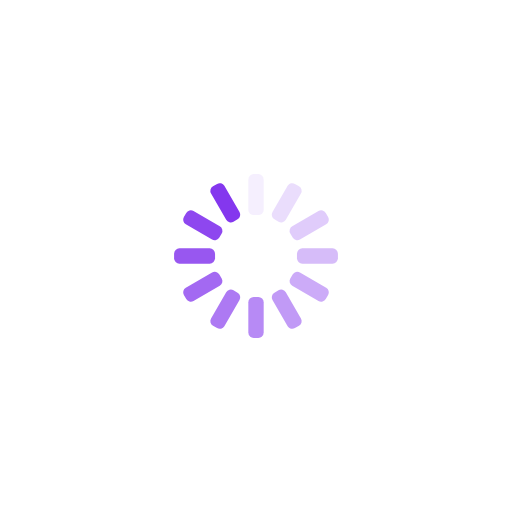
t = 0.00 s
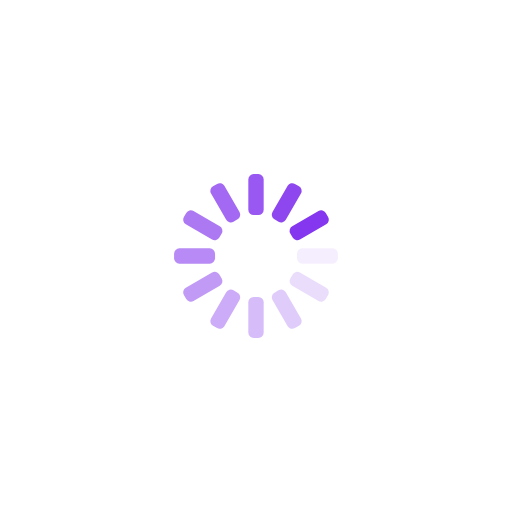
t = 0.25 s
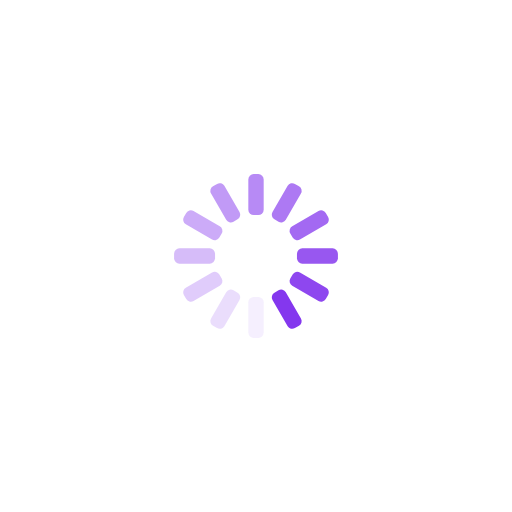
t = 0.50 s
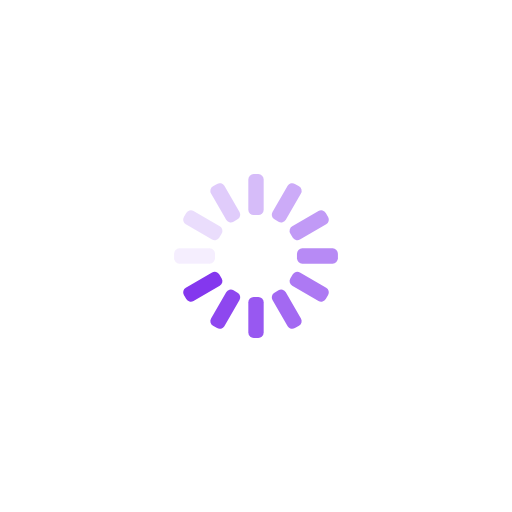
t = 0.75 s

The animated SVG that drew these frames (rendered in a browser with its animation timeline set to each time). Animation: 12 SMIL elements (animate=12); one cycle of 1.00 s, repeats indefinitely.

<?xml version="1.0" encoding="utf-8"?>
<svg xmlns="http://www.w3.org/2000/svg" xmlns:xlink="http://www.w3.org/1999/xlink" style="margin: auto; background: none; display: block; shape-rendering: auto; animation-play-state: running; animation-delay: 0s;" width="200px" height="200px" viewBox="0 0 100 100" preserveAspectRatio="xMidYMid">
<g transform="rotate(0 50 50)" style="animation-play-state: running; animation-delay: 0s;">
  <rect x="48.5" y="34" rx="1.04" ry="1.04" width="3" height="8" fill="#8437ee" style="animation-play-state: running; animation-delay: 0s;">
    <animate attributeName="opacity" values="1;0" keyTimes="0;1" dur="1s" begin="-0.9166666666666666s" repeatCount="indefinite" style="animation-play-state: running; animation-delay: 0s;"></animate>
  </rect>
</g><g transform="rotate(30 50 50)" style="animation-play-state: running; animation-delay: 0s;">
  <rect x="48.5" y="34" rx="1.04" ry="1.04" width="3" height="8" fill="#8437ee" style="animation-play-state: running; animation-delay: 0s;">
    <animate attributeName="opacity" values="1;0" keyTimes="0;1" dur="1s" begin="-0.8333333333333334s" repeatCount="indefinite" style="animation-play-state: running; animation-delay: 0s;"></animate>
  </rect>
</g><g transform="rotate(60 50 50)" style="animation-play-state: running; animation-delay: 0s;">
  <rect x="48.5" y="34" rx="1.04" ry="1.04" width="3" height="8" fill="#8437ee" style="animation-play-state: running; animation-delay: 0s;">
    <animate attributeName="opacity" values="1;0" keyTimes="0;1" dur="1s" begin="-0.75s" repeatCount="indefinite" style="animation-play-state: running; animation-delay: 0s;"></animate>
  </rect>
</g><g transform="rotate(90 50 50)" style="animation-play-state: running; animation-delay: 0s;">
  <rect x="48.5" y="34" rx="1.04" ry="1.04" width="3" height="8" fill="#8437ee" style="animation-play-state: running; animation-delay: 0s;">
    <animate attributeName="opacity" values="1;0" keyTimes="0;1" dur="1s" begin="-0.6666666666666666s" repeatCount="indefinite" style="animation-play-state: running; animation-delay: 0s;"></animate>
  </rect>
</g><g transform="rotate(120 50 50)" style="animation-play-state: running; animation-delay: 0s;">
  <rect x="48.5" y="34" rx="1.04" ry="1.04" width="3" height="8" fill="#8437ee" style="animation-play-state: running; animation-delay: 0s;">
    <animate attributeName="opacity" values="1;0" keyTimes="0;1" dur="1s" begin="-0.5833333333333334s" repeatCount="indefinite" style="animation-play-state: running; animation-delay: 0s;"></animate>
  </rect>
</g><g transform="rotate(150 50 50)" style="animation-play-state: running; animation-delay: 0s;">
  <rect x="48.5" y="34" rx="1.04" ry="1.04" width="3" height="8" fill="#8437ee" style="animation-play-state: running; animation-delay: 0s;">
    <animate attributeName="opacity" values="1;0" keyTimes="0;1" dur="1s" begin="-0.5s" repeatCount="indefinite" style="animation-play-state: running; animation-delay: 0s;"></animate>
  </rect>
</g><g transform="rotate(180 50 50)" style="animation-play-state: running; animation-delay: 0s;">
  <rect x="48.5" y="34" rx="1.04" ry="1.04" width="3" height="8" fill="#8437ee" style="animation-play-state: running; animation-delay: 0s;">
    <animate attributeName="opacity" values="1;0" keyTimes="0;1" dur="1s" begin="-0.4166666666666667s" repeatCount="indefinite" style="animation-play-state: running; animation-delay: 0s;"></animate>
  </rect>
</g><g transform="rotate(210 50 50)" style="animation-play-state: running; animation-delay: 0s;">
  <rect x="48.5" y="34" rx="1.04" ry="1.04" width="3" height="8" fill="#8437ee" style="animation-play-state: running; animation-delay: 0s;">
    <animate attributeName="opacity" values="1;0" keyTimes="0;1" dur="1s" begin="-0.3333333333333333s" repeatCount="indefinite" style="animation-play-state: running; animation-delay: 0s;"></animate>
  </rect>
</g><g transform="rotate(240 50 50)" style="animation-play-state: running; animation-delay: 0s;">
  <rect x="48.5" y="34" rx="1.04" ry="1.04" width="3" height="8" fill="#8437ee" style="animation-play-state: running; animation-delay: 0s;">
    <animate attributeName="opacity" values="1;0" keyTimes="0;1" dur="1s" begin="-0.25s" repeatCount="indefinite" style="animation-play-state: running; animation-delay: 0s;"></animate>
  </rect>
</g><g transform="rotate(270 50 50)" style="animation-play-state: running; animation-delay: 0s;">
  <rect x="48.5" y="34" rx="1.04" ry="1.04" width="3" height="8" fill="#8437ee" style="animation-play-state: running; animation-delay: 0s;">
    <animate attributeName="opacity" values="1;0" keyTimes="0;1" dur="1s" begin="-0.16666666666666666s" repeatCount="indefinite" style="animation-play-state: running; animation-delay: 0s;"></animate>
  </rect>
</g><g transform="rotate(300 50 50)" style="animation-play-state: running; animation-delay: 0s;">
  <rect x="48.5" y="34" rx="1.04" ry="1.04" width="3" height="8" fill="#8437ee" style="animation-play-state: running; animation-delay: 0s;">
    <animate attributeName="opacity" values="1;0" keyTimes="0;1" dur="1s" begin="-0.08333333333333333s" repeatCount="indefinite" style="animation-play-state: running; animation-delay: 0s;"></animate>
  </rect>
</g><g transform="rotate(330 50 50)" style="animation-play-state: running; animation-delay: 0s;">
  <rect x="48.5" y="34" rx="1.04" ry="1.04" width="3" height="8" fill="#8437ee" style="animation-play-state: running; animation-delay: 0s;">
    <animate attributeName="opacity" values="1;0" keyTimes="0;1" dur="1s" begin="0s" repeatCount="indefinite" style="animation-play-state: running; animation-delay: 0s;"></animate>
  </rect>
</g>
<!-- [ldio] generated by https://loading.io/ --></svg>
